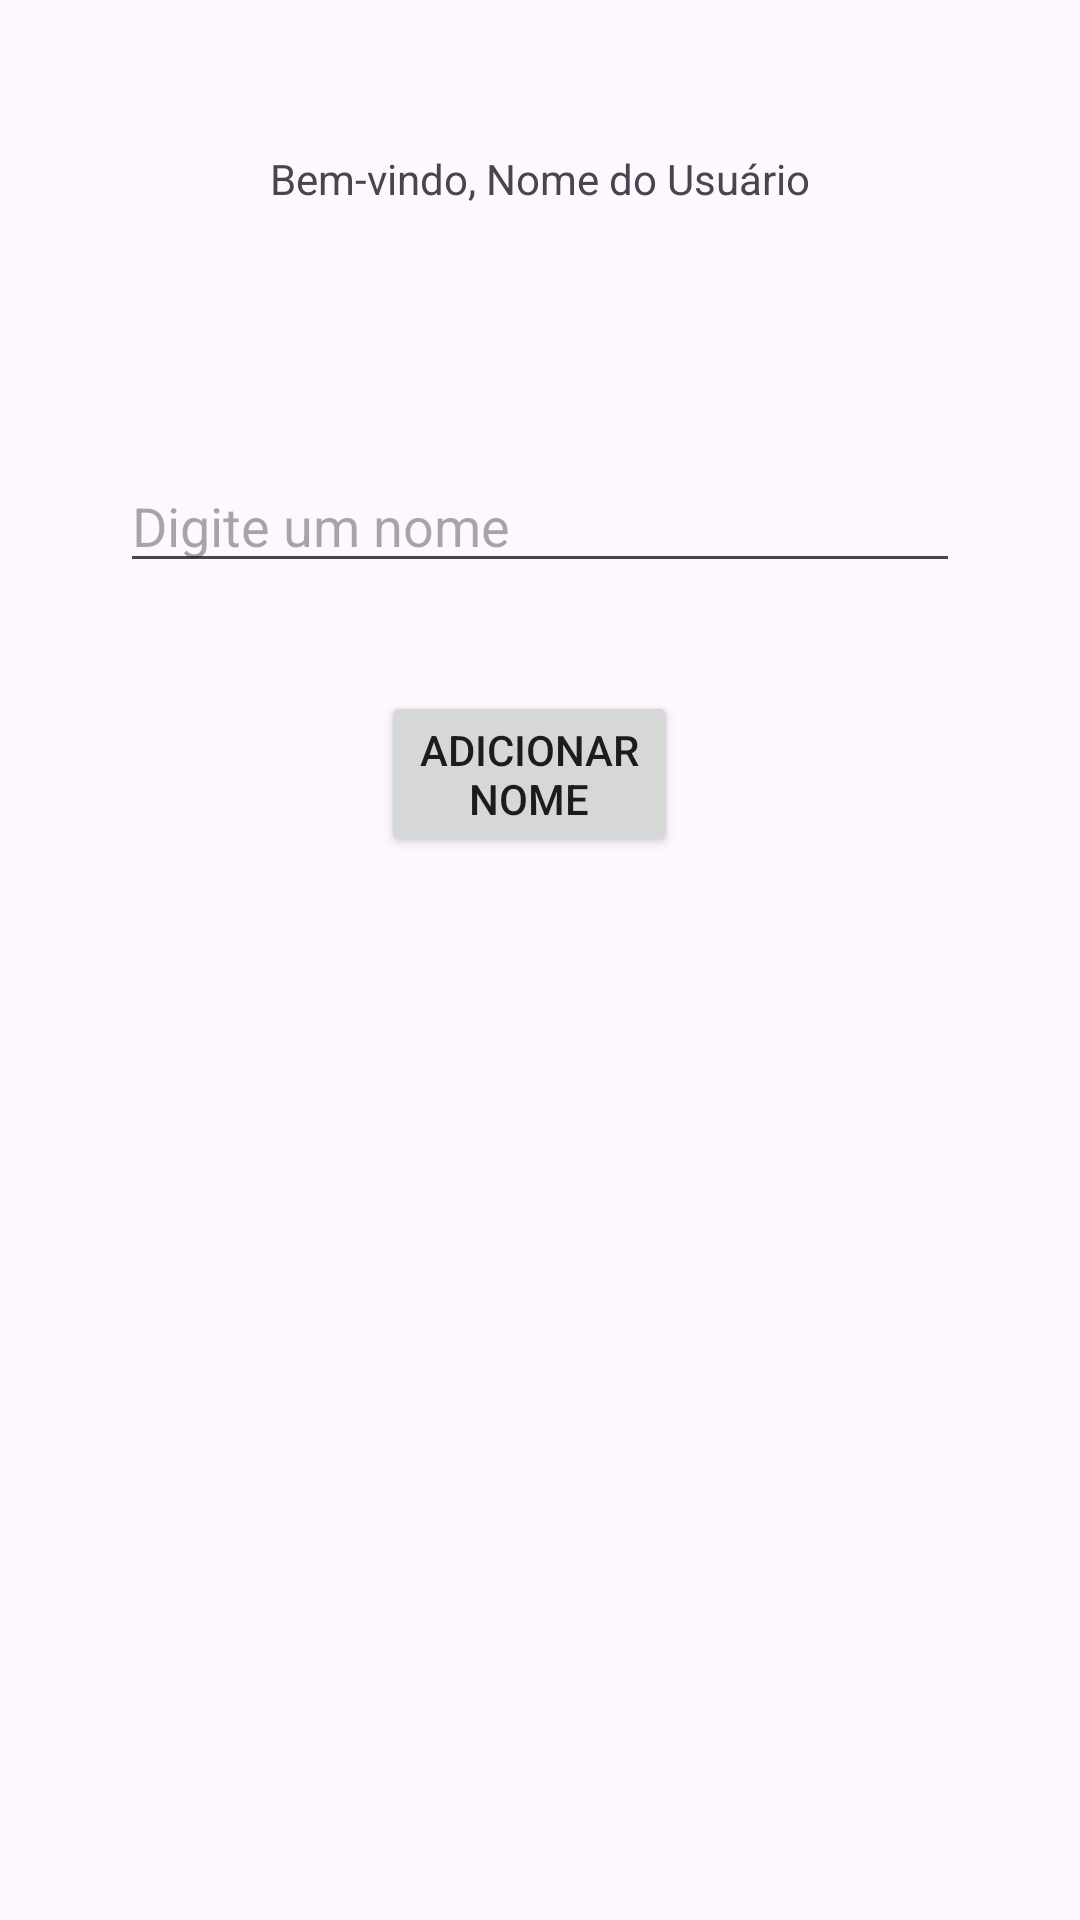

This screen was rendered from an Android layout file. Write that file and the resources it references.
<!-- AndroidManifest.xml: application theme Theme.Atividadeandroid -->
<!-- res/layout/activity_home.xml -->
<?xml version="1.0" encoding="utf-8"?>
<RelativeLayout xmlns:android="http://schemas.android.com/apk/res/android"
    android:layout_width="match_parent"
    android:layout_height="match_parent">

    <TextView
        android:id="@+id/textViewWelcome"
        android:layout_width="307dp"
        android:layout_height="48dp"
        android:layout_alignParentStart="true"
        android:layout_alignParentTop="true"
android:textAlignment="center"
        android:layout_alignParentEnd="true"
        android:layout_marginStart="40dp"
        android:layout_marginTop="50dp"
        android:layout_marginEnd="40dp"
        android:text="Bem-vindo, Nome do Usuário" />

    <EditText
        android:id="@+id/editTextNewName"
        android:layout_width="332dp"
        android:layout_height="wrap_content"
        android:layout_below="@id/textViewWelcome"
        android:layout_alignParentStart="true"
        android:layout_alignParentEnd="true"
        android:layout_marginStart="40dp"
        android:layout_marginTop="55dp"
        android:layout_marginEnd="40dp"
        android:hint="Digite um nome" />

    <Button
        android:id="@+id/buttonAddName"
        android:layout_width="wrap_content"
        android:layout_height="wrap_content"
        android:layout_below="@id/editTextNewName"
        android:layout_alignParentStart="true"
        android:layout_alignParentEnd="true"
        android:layout_marginStart="127dp"
        android:layout_marginTop="36dp"
        android:layout_marginEnd="134dp"
        android:text="Adicionar Nome" />

    <androidx.recyclerview.widget.RecyclerView
        android:id="@+id/recyclerViewNames"
        android:layout_width="match_parent"
        android:layout_height="wrap_content"
        android:layout_below="@id/buttonAddName"
        android:layout_marginTop="52dp" />

</RelativeLayout>
<!-- resources referenced by this layout -->
<resources>
  <style name="Theme.Atividadeandroid" parent="Base.Theme.Atividadeandroid" />
  <style name="Base.Theme.Atividadeandroid" parent="Theme.Material3.DayNight.NoActionBar">
          
          
      </style>
</resources>
